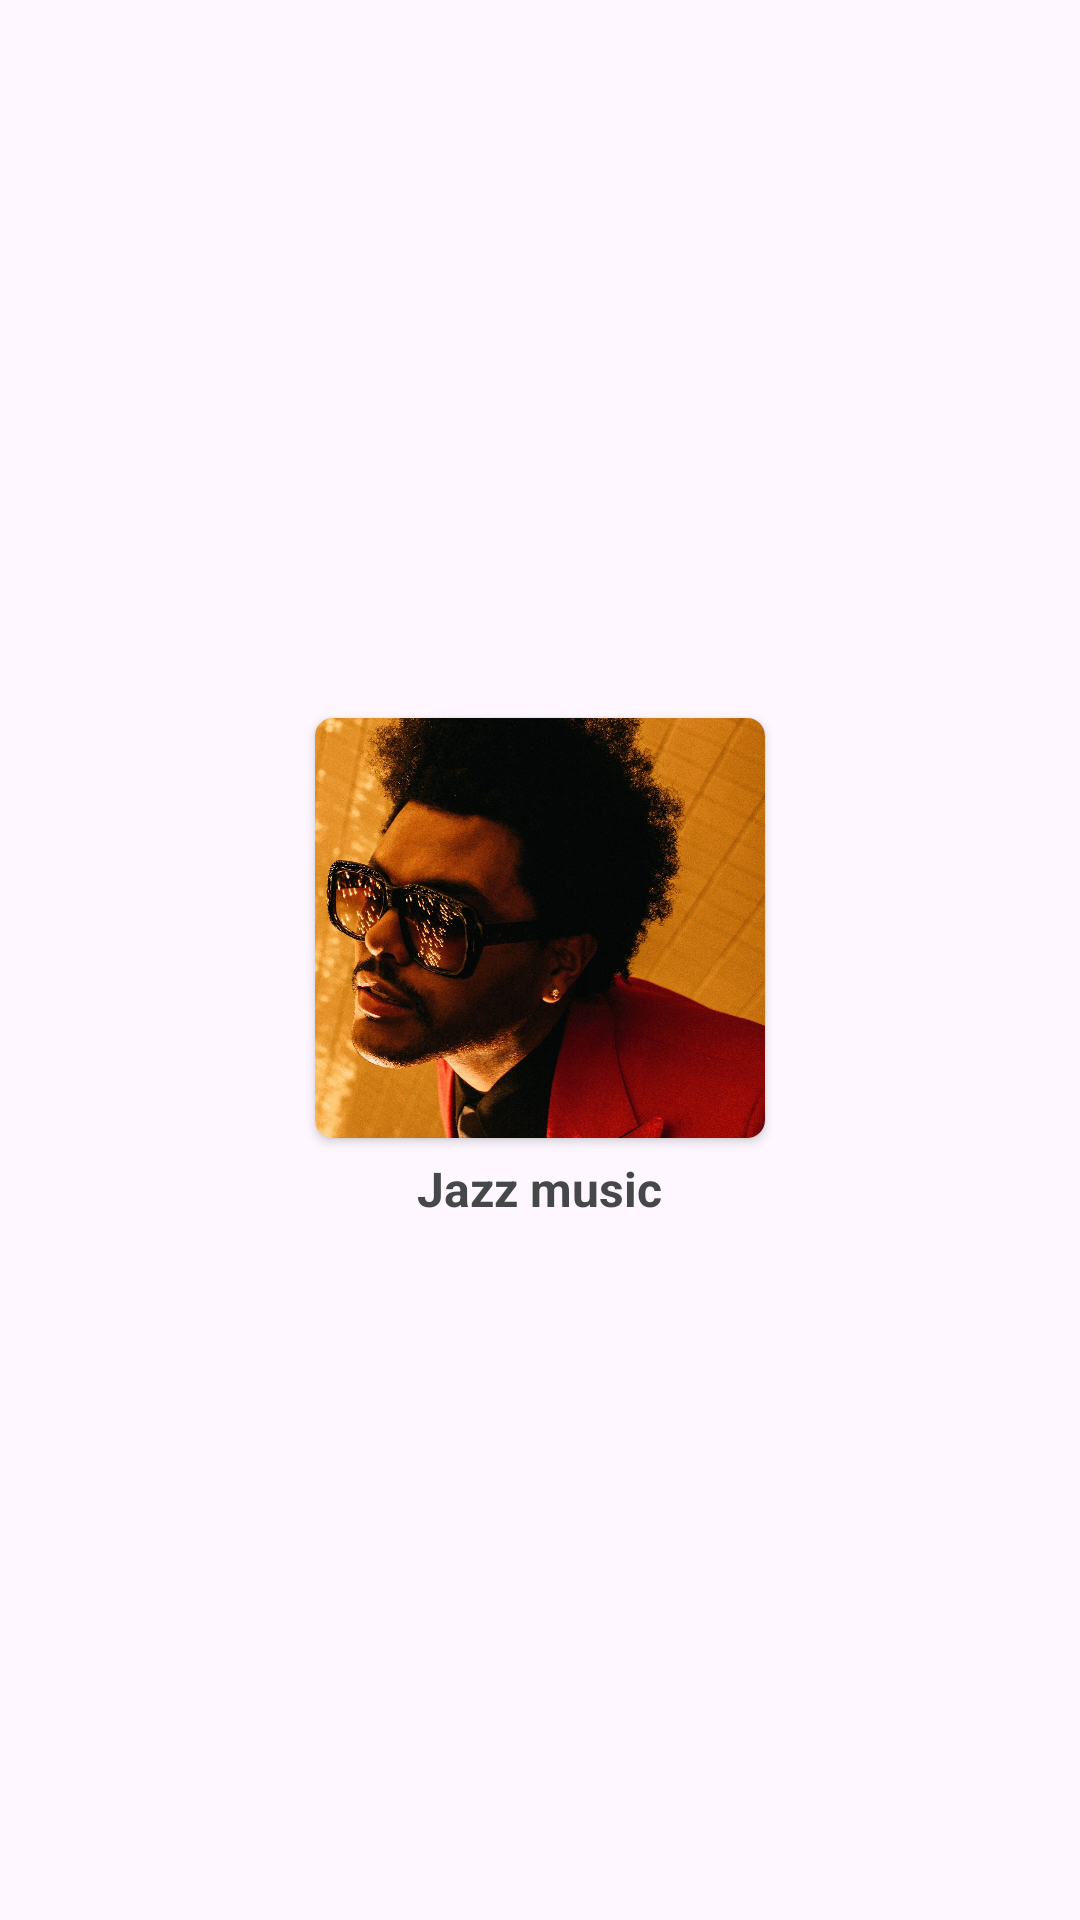

Here is an Android app screen rendered from its layout file. Give the layout XML and the strings, colors and styles it references.
<!-- AndroidManifest.xml: application theme Theme.JassMusic -->
<!-- res/layout/home_list_item.xml -->
<?xml version="1.0" encoding="utf-8"?>
<androidx.constraintlayout.widget.ConstraintLayout xmlns:android="http://schemas.android.com/apk/res/android"
    xmlns:app="http://schemas.android.com/apk/res-auto"
    android:layout_width="wrap_content"
    android:layout_height="wrap_content"
>

    <androidx.appcompat.widget.LinearLayoutCompat
        android:id="@+id/linearLayoutCompat"
        android:layout_width="wrap_content"
        android:layout_height="wrap_content"
        android:orientation="vertical"
        app:layout_constraintBottom_toBottomOf="parent"
        app:layout_constraintEnd_toEndOf="parent"
        app:layout_constraintStart_toStartOf="parent"
        app:layout_constraintTop_toTopOf="parent">



        <androidx.cardview.widget.CardView
            android:layout_width="150dp"
            android:layout_height="140dp"
            android:layout_gravity="center_horizontal"
            android:layout_margin="6dp"
            android:background="#E8DEF8"
            app:cardCornerRadius="6dp">

            <ImageView
                android:id="@+id/recycler_image"
                android:layout_width="match_parent"
                android:layout_height="match_parent"
                android:contentDescription="@string/todo"
                android:scaleType="centerCrop"
                android:src="@drawable/blindinglights" />

        </androidx.cardview.widget.CardView>

        <com.google.android.material.textview.MaterialTextView
            android:id="@+id/recycler_text"
            android:layout_width="wrap_content"
            android:layout_height="wrap_content"
            android:layout_gravity="center_horizontal"
            android:text="@string/app_name"
            android:textColor="@color/material_dynamic_neutral30"
            android:textSize="16sp"
            android:textStyle="bold"
            app:layout_constraintEnd_toEndOf="parent"
            app:layout_constraintStart_toStartOf="parent"
            app:layout_constraintTop_toBottomOf="@+id/cardview" />
    </androidx.appcompat.widget.LinearLayoutCompat>

</androidx.constraintlayout.widget.ConstraintLayout>
<!-- resources referenced by this layout -->
<resources>
  <!-- drawable blindinglights: jpg bitmap (drawable-v24, 621523 bytes) -->
  <string name="app_name">Jazz music</string>
  <string name="todo">TODO</string>
  <style name="Theme.JassMusic" parent="Theme.Material3.DayNight.NoActionBar">
          
          <item name="colorPrimary">@color/purple_500</item>
          <item name="colorPrimaryVariant">@color/purple_700</item>
          <item name="colorOnPrimary">@color/white</item>
          
          <item name="colorSecondary">@color/teal_200</item>
          <item name="colorSecondaryVariant">@color/teal_700</item>
          <item name="colorOnSecondary">@color/black</item>
          
          <item name="android:statusBarColor">@color/black</item>
          
          <item name="android:windowFullscreen">true</item>
      </style>
  <color name="purple_500">#FF6200EE</color>
  <color name="purple_700">#FF3700B3</color>
  <color name="white">#FFFFFFFF</color>
  <color name="teal_200">#FF03DAC5</color>
  <color name="teal_700">#FF018786</color>
  <color name="black">#FF000000</color>
</resources>
